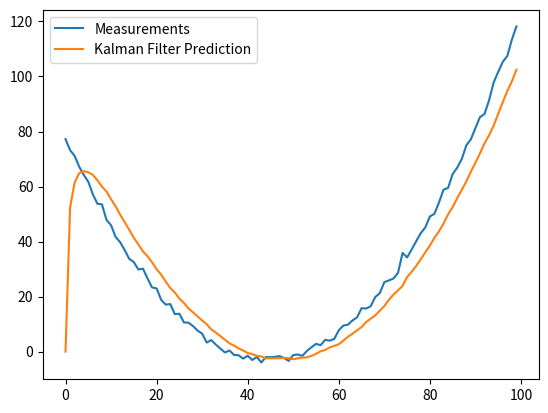

Reproduce this figure in Python.
"""

Implementation of Kalman filter in 30 lines using Numpy. All notations are same as in Kalman Filter Wikipedia Page.

It is a generic implementation of Kalman Filter,
should work for any system,
provided system dynamics matrices are set up properly.
Included example is the prediction of position, velocity and acceleration based on position measurements.
Synthetic data is generated for the purpose of illustration.

https://github.com/zziz/kalman-filter

"""

import numpy as np
import matplotlib.pyplot as plt

class KalmanFilter(object):

    def __init__(self, F = None, B = None, H = None, Q = None, R = None, P = None, x0 = None):

        if(F is None or H is None):
            raise ValueError("Set proper system dynamics.")

        self.n = F.shape[1]
        self.m = H.shape[1]

        self.F = F
        self.H = H
        self.B = 0 if B is None else B
        self.Q = np.eye(self.n) if Q is None else Q
        self.R = np.eye(self.n) if R is None else R
        self.P = np.eye(self.n) if P is None else P
        self.x = np.zeros((self.n, 1)) if x0 is None else x0

    def predict(self, u = 0):
        self.x = np.dot(self.F, self.x) + np.dot(self.B, u)
        self.P = np.dot(np.dot(self.F, self.P), self.F.T) + self.Q
        return self.x

    def update(self, z):
        y = z - np.dot(self.H, self.x)
        S = self.R + np.dot(self.H, np.dot(self.P, self.H.T))
        K = np.dot(np.dot(self.P, self.H.T), np.linalg.inv(S))
        self.x = self.x + np.dot(K, y)
        I = np.eye(self.n)
        self.P = np.dot(np.dot(I - np.dot(K, self.H), self.P), (I - np.dot(K, self.H)).T) + np.dot(np.dot(K, self.R), K.T)

def example():

    dt = 1.0 / 600.0
    F = np.array([[1, dt, 0], [0, 1, dt], [0, 0, 1]])
    H = np.array([1, 0, 0]).reshape(1, 3)
    Q = np.array([[0.05, 0.05, 0.0], [0.05, 0.05, 0.0], [0.0, 0.0, 0.0]])
    R = np.array([0.5]).reshape(1, 1)

    x = np.linspace(-10, 10, 100)
    measurements = (x ** 2 + x * 2 - 2) + np.random.normal(0, 1, 100)

    kf = KalmanFilter(F = F, H = H, Q = Q, R = R)
    predictions = []

    for z in measurements:
        predictions.append(np.dot(H, kf.predict())[0])
        kf.update(z)

    plt.plot(range(len(measurements)), measurements, label = 'Measurements')
    plt.plot(range(len(predictions)), np.array(predictions), label = 'Kalman Filter Prediction')
    plt.legend()
    plt.show()

if __name__ == "__main__":
    example()